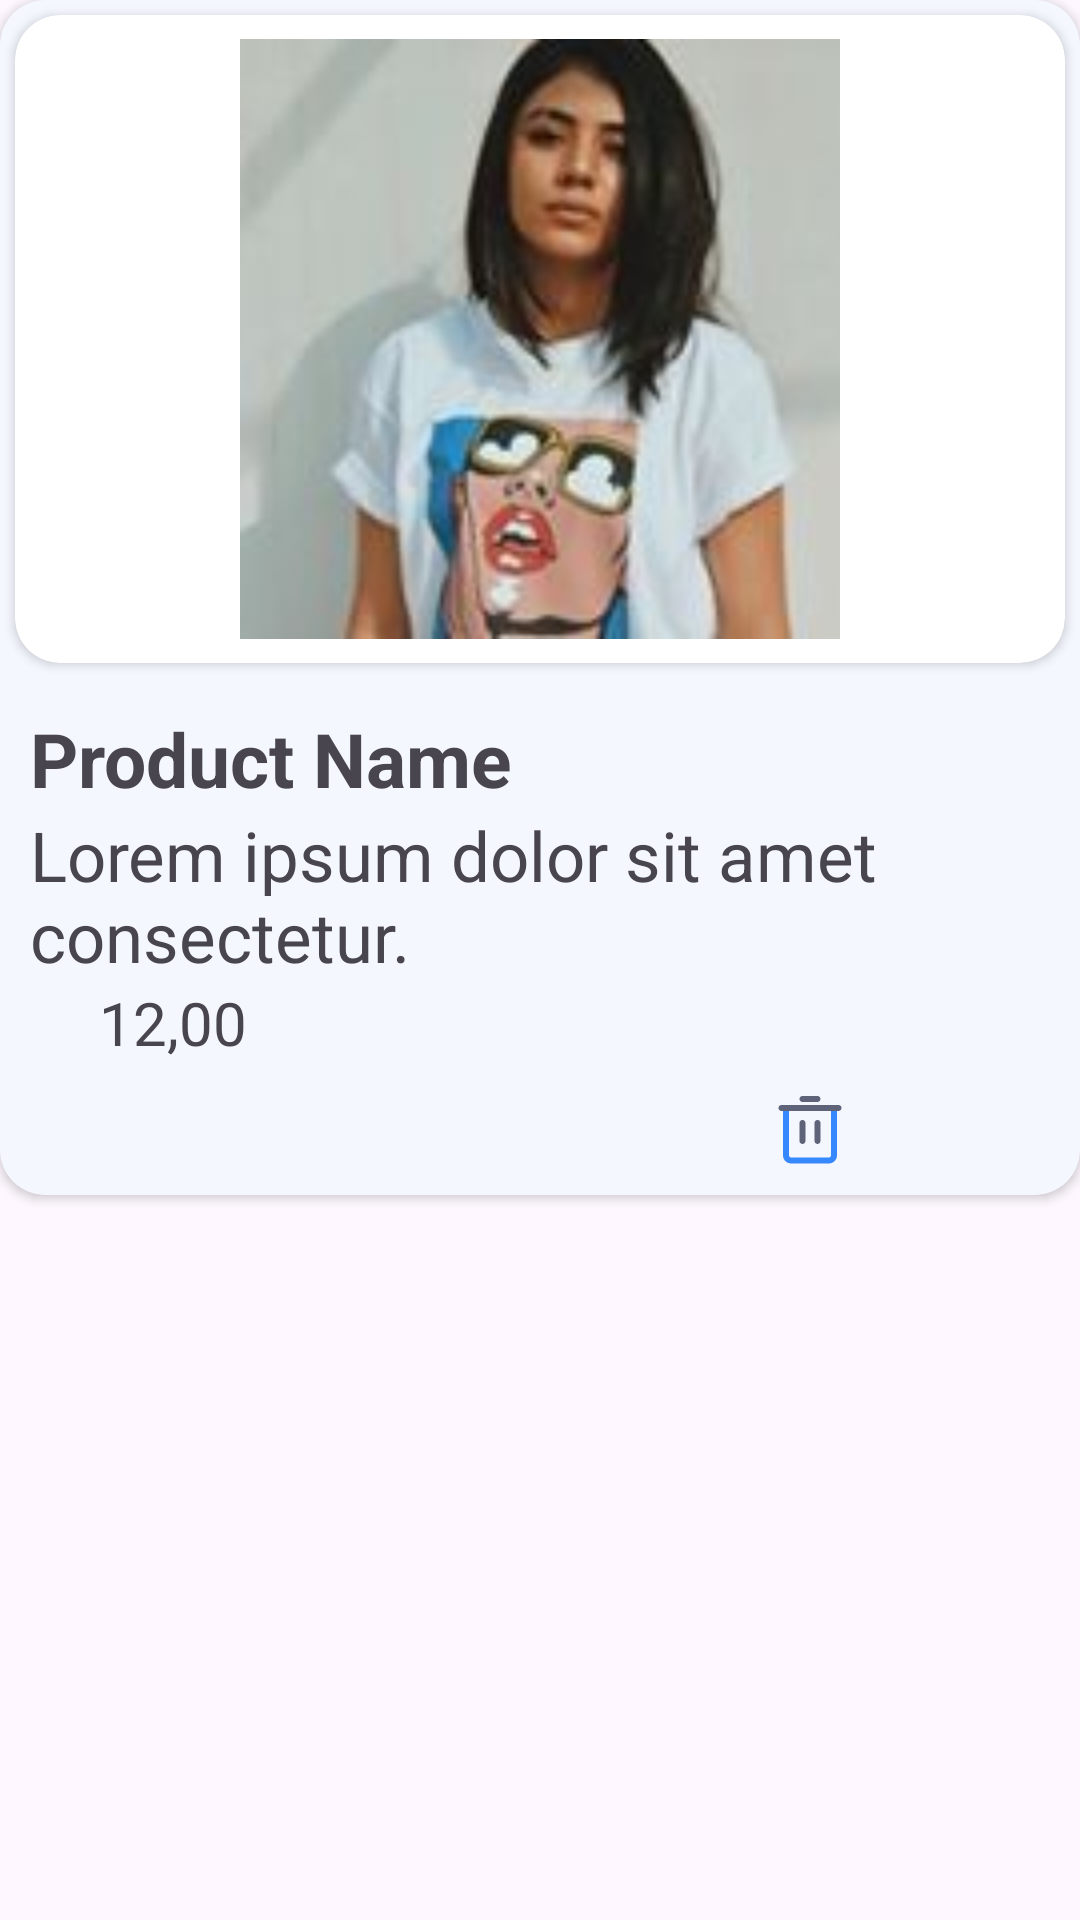

Write the Android layout XML for this screen, with the resource values it uses.
<!-- AndroidManifest.xml: application theme Base.Theme.Shoppe -->
<!-- res/layout/single_product_design.xml -->
<?xml version="1.0" encoding="utf-8"?>
<LinearLayout xmlns:android="http://schemas.android.com/apk/res/android"
    android:layout_width="match_parent"
    xmlns:app="http://schemas.android.com/apk/res-auto"
    android:orientation="vertical"
    android:layout_margin="8dp"

    android:layout_height="wrap_content">

   <androidx.cardview.widget.CardView
       android:layout_width="match_parent"
       app:cardCornerRadius="15dp"
       android:layout_height="wrap_content">

      <LinearLayout
          android:layout_width="match_parent"
          android:orientation="vertical"
          android:background="#68E5EBFC"
          android:layout_height="wrap_content">
          <androidx.cardview.widget.CardView
              android:layout_width="match_parent"
              app:cardCornerRadius="15dp"
              android:layout_margin="5dp"
              android:background="@color/lightDark"
              android:layout_height="wrap_content">
              <ImageView
                  android:layout_width="match_parent"

                  android:layout_margin="8dp"
                  android:src="@drawable/areeqahaq"
                  android:id="@+id/productImage"
                  android:layout_height="200dp"/>
          </androidx.cardview.widget.CardView>

          <TextView
              android:layout_width="wrap_content"
              android:text="Product Name"

              android:textStyle="bold"
              android:id="@+id/productName"
              android:paddingStart="10dp"
              style="@style/subHeadingStyle"
              android:layout_gravity="start"
              android:layout_marginTop="10dp"
              android:layout_height="wrap_content"/>
          <TextView
              android:layout_width="wrap_content"
              android:text="Lorem ipsum dolor sit amet consectetur."
              android:id="@+id/productDescription"
              android:textSize="23sp"
              android:paddingStart="10dp"

              android:layout_gravity="start"

              android:layout_height="wrap_content"/>

          <LinearLayout
              android:layout_width="match_parent"
              android:paddingStart="8dp"
              android:layout_height="wrap_content">
              <ImageView
                  android:layout_width="25dp"
                  android:src="@drawable/dollor_"
                  android:layout_height="25dp"/>
              <TextView
                  android:layout_width="match_parent"
                  android:textSize="20dp"
                  android:text="12,00"
                  android:id="@+id/productPrice"
                  android:layout_height="wrap_content"/>


          </LinearLayout>
          <LinearLayout
         android:layout_marginVertical="10dp"
              android:orientation="horizontal"
              android:layout_width="match_parent"

              android:layout_height="wrap_content">

              <ImageView
                  android:layout_width="0dp"
                  android:layout_height="wrap_content"
                  android:layout_weight="1"
                  android:id="@+id/update"
                  android:src="@drawable/edit_3_svgrepo_com"/>
              <ImageView
                  android:layout_width="0dp"
                  android:id="@+id/delete"
                  android:layout_height="wrap_content"
                  android:layout_weight="1"
                  android:src="@drawable/delete_svgrepo_com"/>


          </LinearLayout>

      </LinearLayout>

   </androidx.cardview.widget.CardView>
</LinearLayout>
<!-- resources referenced by this layout -->
<resources>
  <color name="lightDark">#9C202020</color>
  <!-- drawable areeqahaq: jpeg bitmap (drawable, 4882 bytes) -->
  <!-- drawable delete_svgrepo_com (drawable) -->
  <vector xmlns:android="http://schemas.android.com/apk/res/android"
      android:width="24dp"
      android:height="24dp"
      android:viewportWidth="1024"
      android:viewportHeight="1024">
    <path
        android:pathData="M779.5,1002.7h-535c-64.3,0 -116.5,-52.3 -116.5,-116.5V170.7h768v715.5c0,64.2 -52.3,116.5 -116.5,116.5zM213.3,256v630.1c0,17.2 14,31.2 31.2,31.2h534.9c17.2,0 31.2,-14 31.2,-31.2V256H213.3z"
        android:fillColor="#3688FF"/>
    <path
        android:pathData="M917.3,256H106.7C83.1,256 64,236.9 64,213.3s19.1,-42.7 42.7,-42.7h810.7c23.6,0 42.7,19.1 42.7,42.7S940.9,256 917.3,256zM618.7,128H405.3c-23.6,0 -42.7,-19.1 -42.7,-42.7s19.1,-42.7 42.7,-42.7h213.3c23.6,0 42.7,19.1 42.7,42.7S642.2,128 618.7,128zM405.3,725.3c-23.6,0 -42.7,-19.1 -42.7,-42.7v-256c0,-23.6 19.1,-42.7 42.7,-42.7S448,403 448,426.6v256c0,23.6 -19.1,42.7 -42.7,42.7zM618.7,725.3c-23.6,0 -42.7,-19.1 -42.7,-42.7v-256c0,-23.6 19.1,-42.7 42.7,-42.7s42.7,19.1 42.7,42.7v256c-0.1,23.6 -19.2,42.7 -42.7,42.7z"
        android:fillColor="#5F6379"/>
  </vector>
  <style name="subHeadingStyle">
          <item name="android:color">@color/lightDark</item>
          <item name="android:textSize">25dp</item>
          <item name="android:textStyle">bold</item>
      </style>
  <style name="Base.Theme.Shoppe" parent="Theme.Material3.DayNight.NoActionBar">
          
           <item name="colorPrimary">@color/primary</item>
           <item name="colorPrimaryDark">@color/lightDark</item>
  
      </style>
  <color name="primary">#004CFF</color>
</resources>
